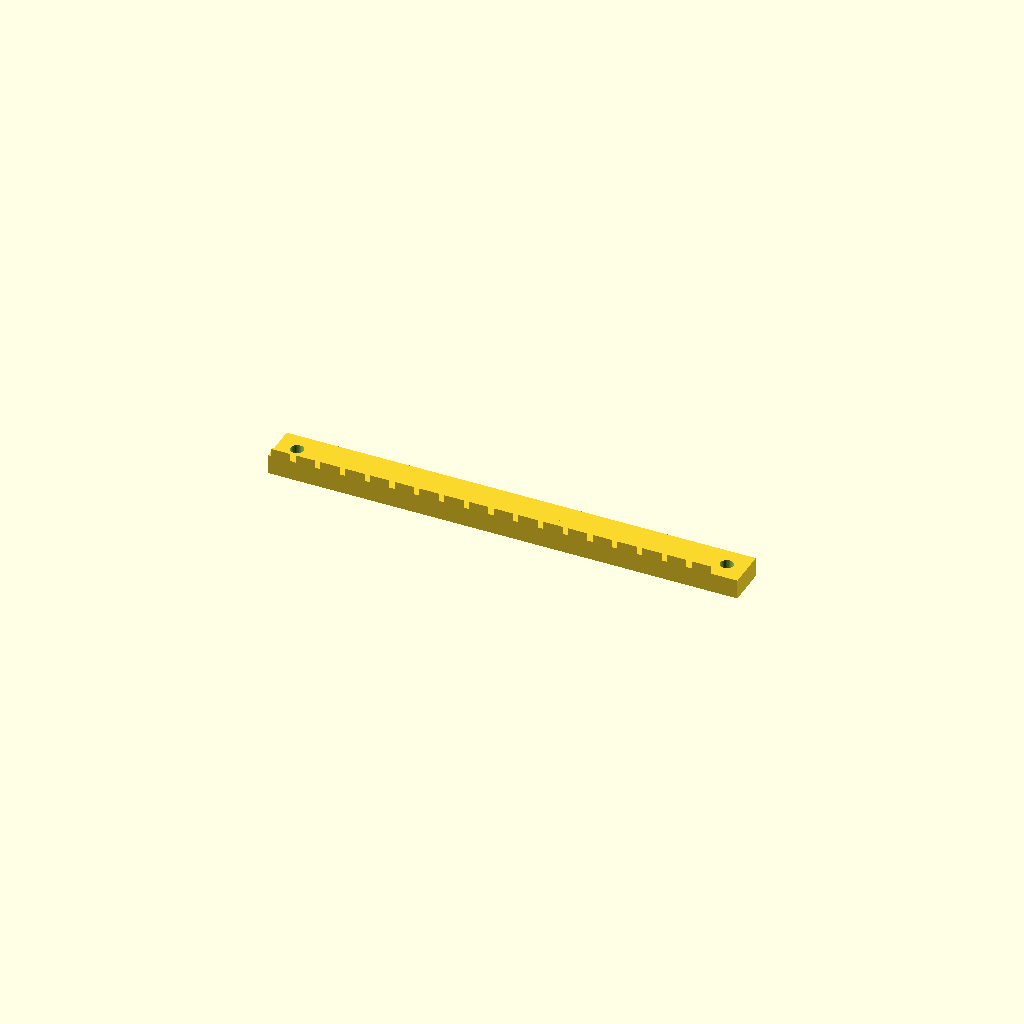
Cell 1 — every parameter at its default value.
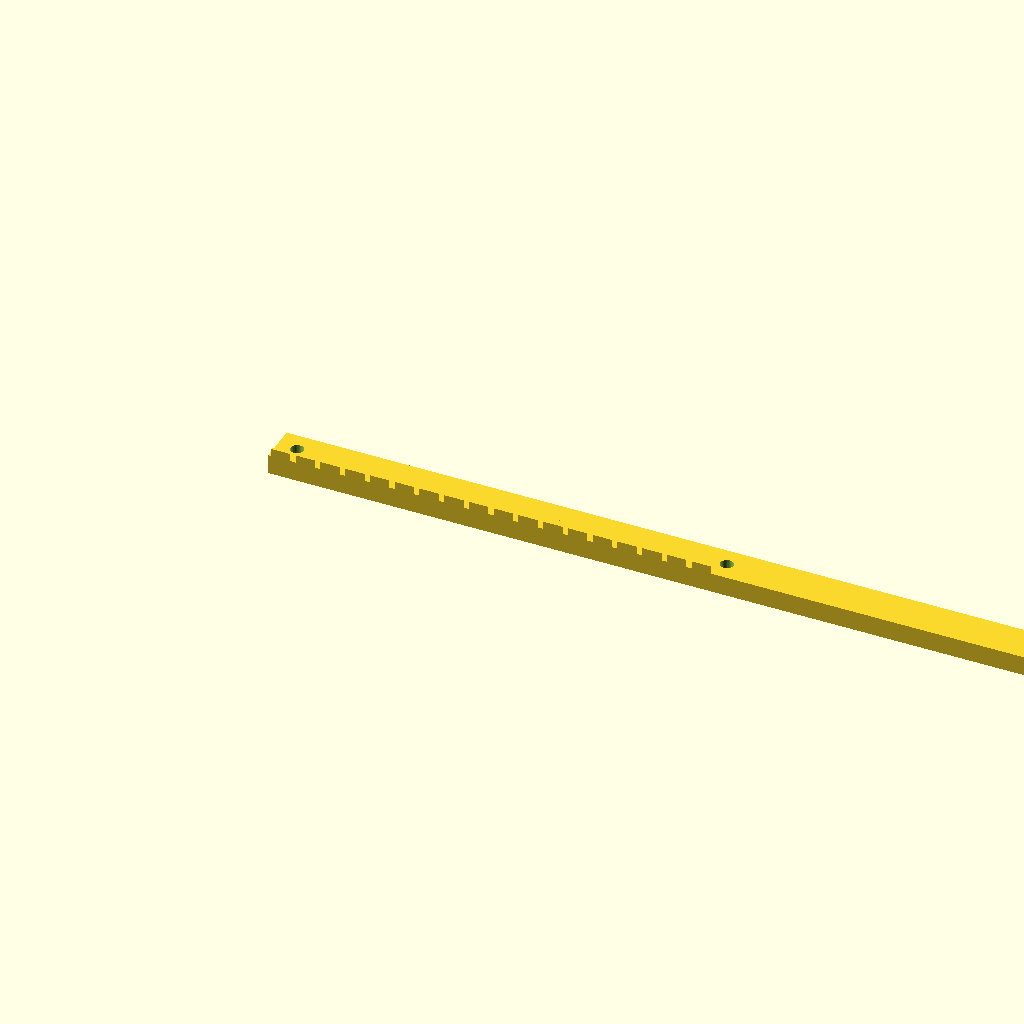
Cell 2 — length set to 476.38, the other parameters unchanged.
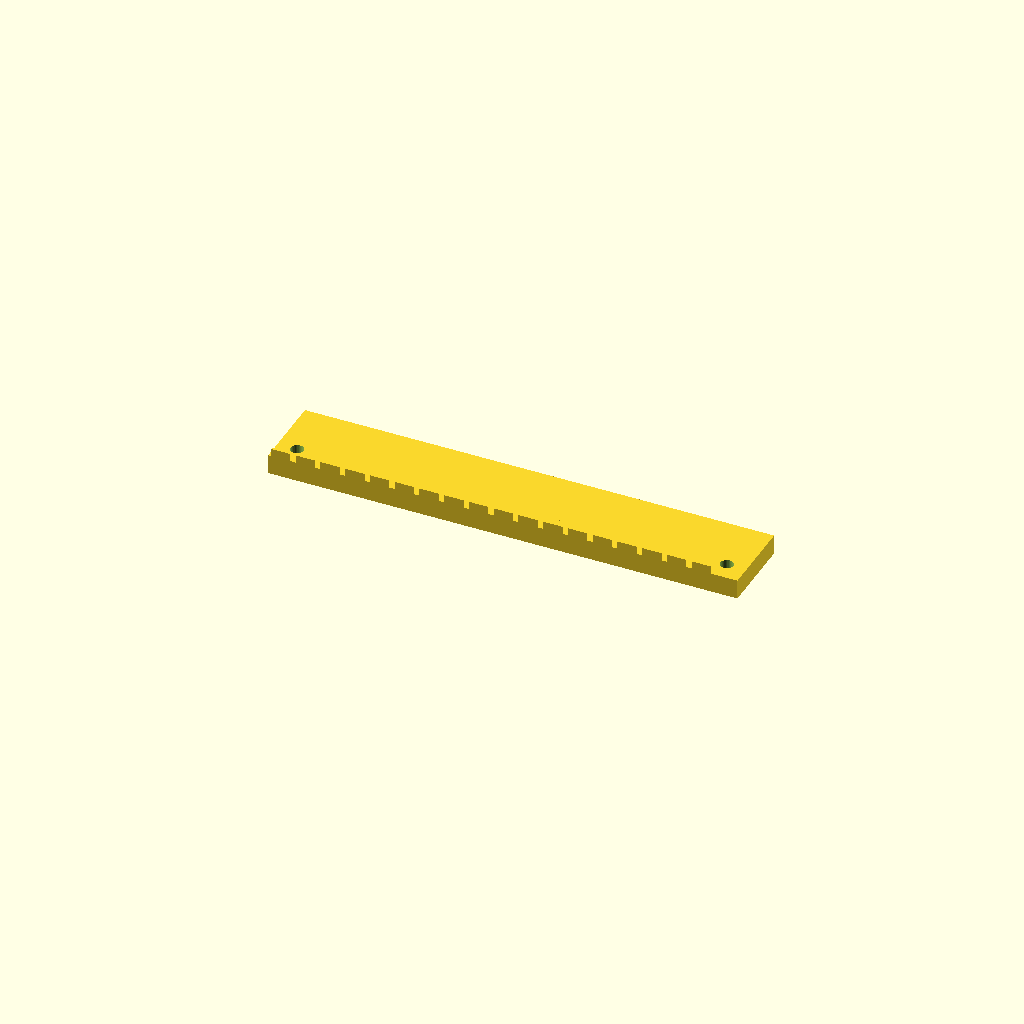
Cell 3: the same model with width = 40.
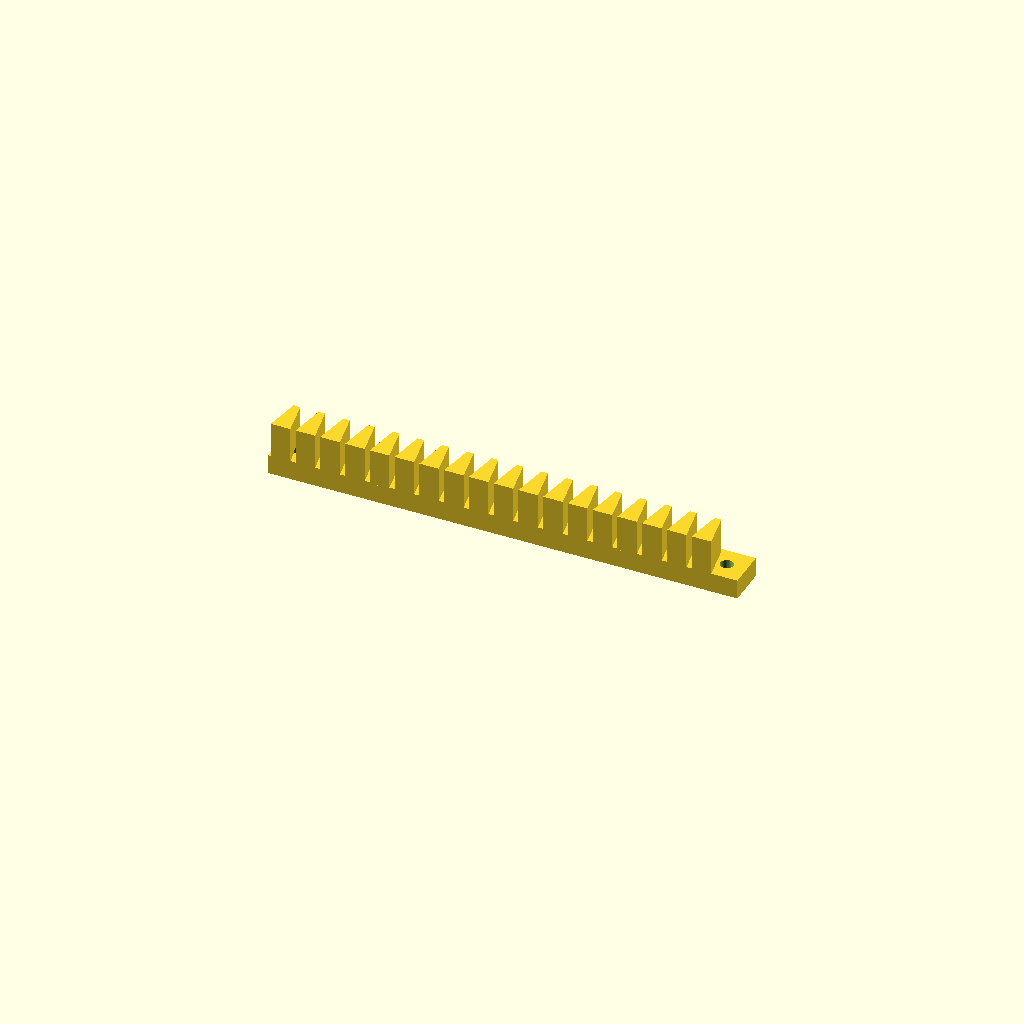
Cell 4: the same model with height = 28.
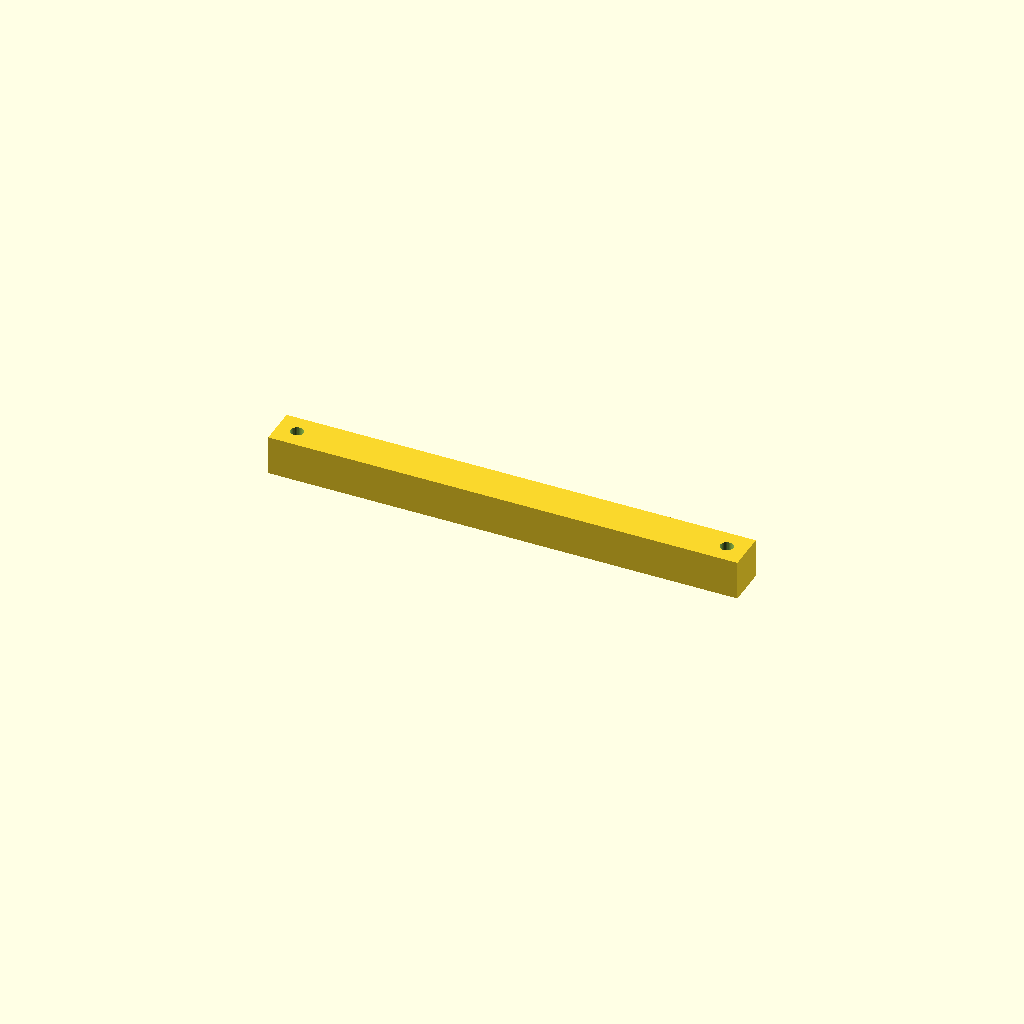
Cell 5 — back_t set to 20, the other parameters unchanged.
All cells are drawn from one camera (rotation 55°, 0°, 25°, orthographic, colour scheme Cornfield), so only the parameter changes between them.
OpenSCAD source file optional_data/data/gen2/racks/part_0035.scad:
$fn = 32;

// ----------------------------------------------------------------------
// Gear rack: m=4 z=18, 238.19 x 20 x 14 mm
// ----------------------------------------------------------------------

// --- parameters (mm) ---
length = 238.19;          // rack length, X
width = 20;               // rack width, Y
height = 14;              // overall height, Z
module_m = 4;             // module
back_t = 10;              // tooth root line height
pitch = 12.57;            // circular pitch
tip_w = 3.37;             // tooth thickness at the tip
root_w = 9.92;            // tooth thickness at the root line
hole_d = 6.6;             // mounting hole
sink = 0.6;               // tooth root overlap into the body

tooth_span = 226.19;

module tooth(x0) {
  /* 20 deg flank profile, sunk into the body for a positive overlap */
  translate([x0, 0, back_t - sink])
    linear_extrude(height = height - back_t + sink)
      polygon(points = [[-root_w / 2, 0], [root_w / 2, 0],
                        [tip_w / 2, height - back_t],
                        [-tip_w / 2, height - back_t]]);
}

difference() {
  union() {
    cube([length, width, back_t]);
    for (i = [0 : 18 - 1])
      tooth((i + 0.5) * pitch + (tooth_span - 18 * pitch) / 2);
  }
  translate([10, 10, -1]) cylinder(h = back_t + 2, d = hole_d);
  translate([228.19, 10, -1]) cylinder(h = back_t + 2, d = hole_d);
}
Customizer parameters (derived from the source; name, type, default, range or options):
length: number, default 238.19
width: number, default 20
height: number, default 14
module_m: number, default 4
back_t: number, default 10
pitch: number, default 12.57
tip_w: number, default 3.37
root_w: number, default 9.92
hole_d: number, default 6.6
sink: number, default 0.6
tooth_span: number, default 226.19
